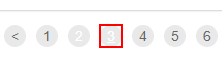
Task: UiPath REFramework Template
Workflow: Process

Step 1: click on the list item '" + in_TransactionItem + "' in window 'ACME System 1 - Work Items'

Step 2: On Element Appear 'A  /work-items/page-3' on the link 'in_TransactionItem' (no picture)

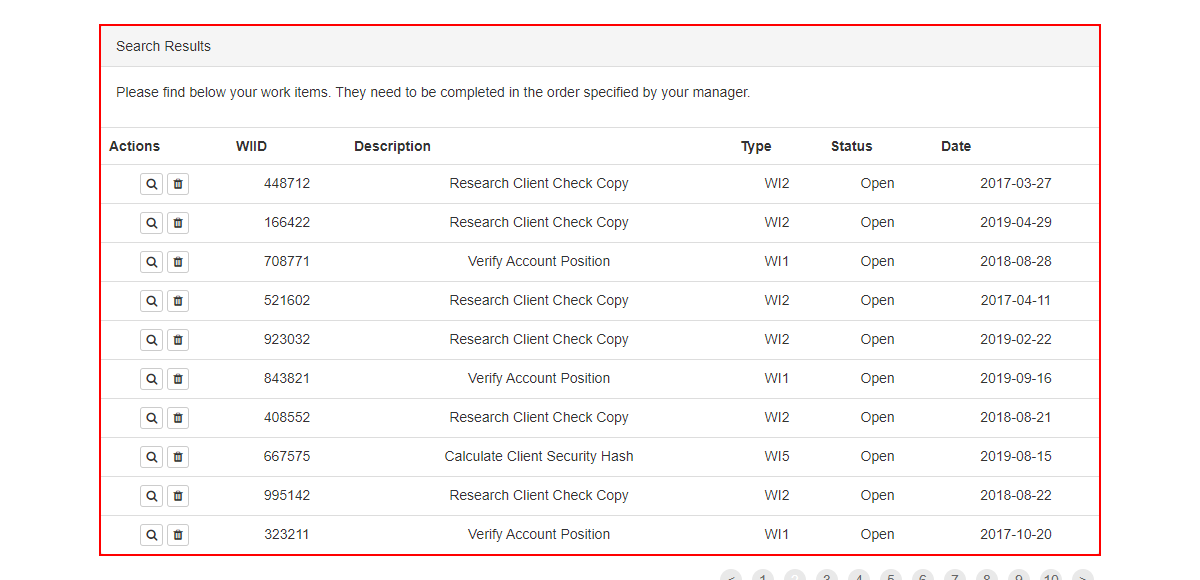
Step 3: get-text from the table in window 'ACME System 1 - Work Items'